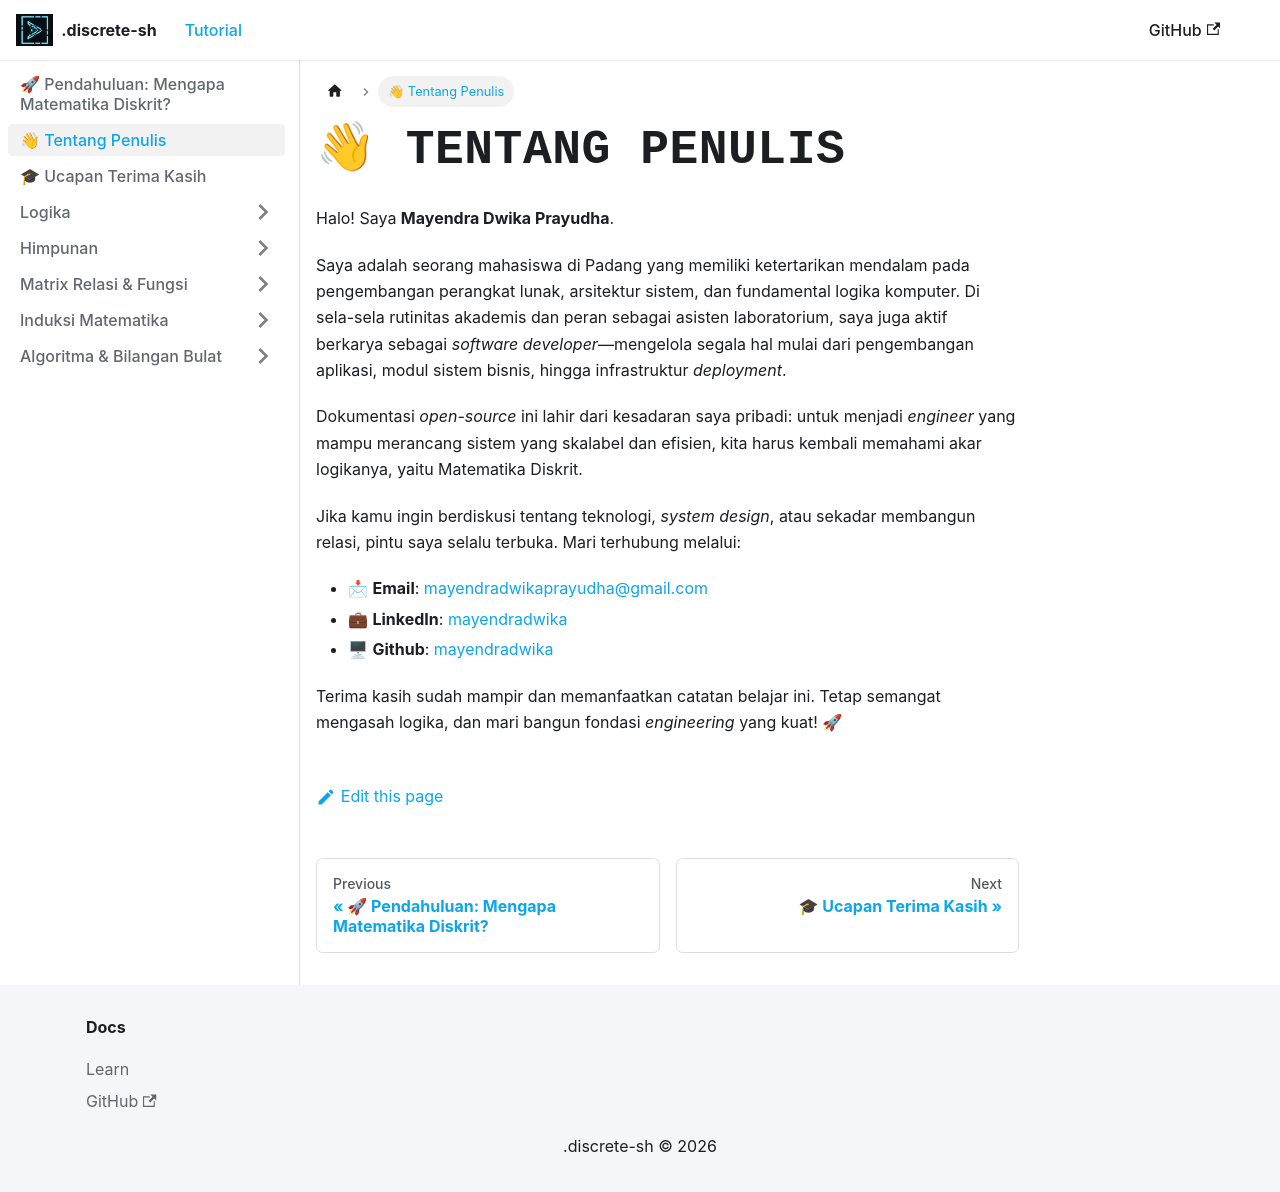

repository: discrete-org/discrete-sh · page: docs/b_about/index.html · generator: docusaurus

---
sidebar_position: 2
---

# 👋 Tentang Penulis

Halo! Saya **Mayendra Dwika Prayudha**. 

Saya adalah seorang mahasiswa di Padang yang memiliki ketertarikan mendalam pada pengembangan perangkat lunak, arsitektur sistem, dan fundamental logika komputer. Di sela-sela rutinitas akademis dan peran sebagai asisten laboratorium, saya juga aktif berkarya sebagai *software developer*—mengelola segala hal mulai dari pengembangan aplikasi, modul sistem bisnis, hingga infrastruktur *deployment*.

Dokumentasi *open-source* ini lahir dari kesadaran saya pribadi: untuk menjadi *engineer* yang mampu merancang sistem yang skalabel dan efisien, kita harus kembali memahami akar logikanya, yaitu Matematika Diskrit. 

Jika kamu ingin berdiskusi tentang teknologi, *system design*, atau sekadar membangun relasi, pintu saya selalu terbuka. Mari terhubung melalui:

- 📩 **Email**: [mayendradwikaprayudha@gmail.com](mailto:mayendradwikaprayudha@gmail.com)
- 💼 **LinkedIn**: [mayendradwika](https://www.linkedin.com/in/mayendradwika/)
- 🖥 **Github**: [mayendradwika](https://github.com/mayendradwika)

Terima kasih sudah mampir dan memanfaatkan catatan belajar ini. Tetap semangat mengasah logika, dan mari bangun fondasi *engineering* yang kuat! 🚀
